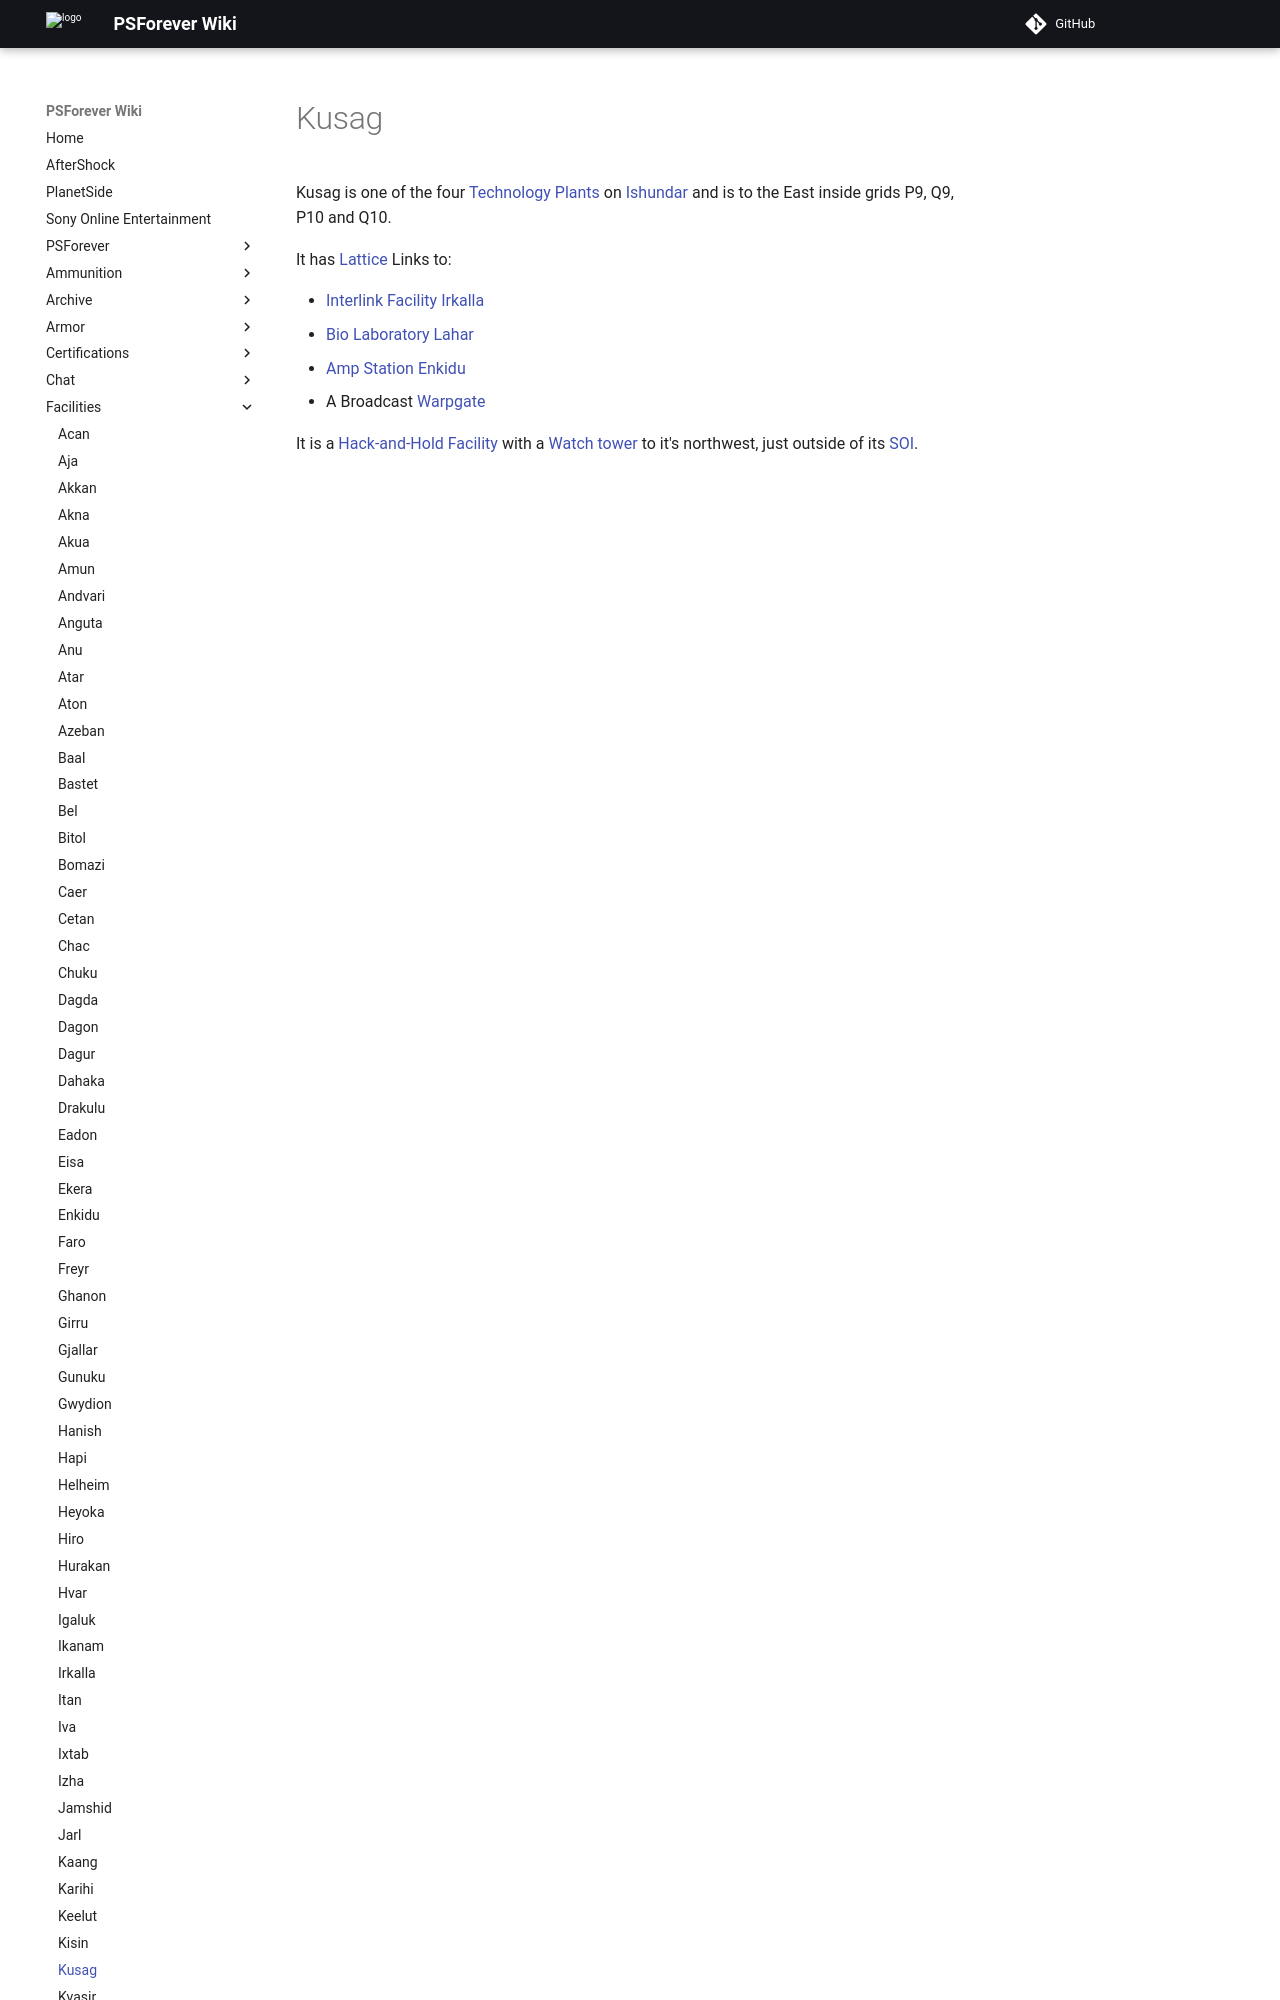

repository: psforever/wiki · page: facilities/Kusag/index.html · generator: mkdocs

# Kusag

Kusag is one of the four [Technology Plants](../locations/Technology_Plant.md)
on [Ishundar](../locations/Ishundar.md) and is to the East inside grids P9, Q9,
P10 and Q10.

It has [Lattice](../terminology/Lattice.md) Links to:
